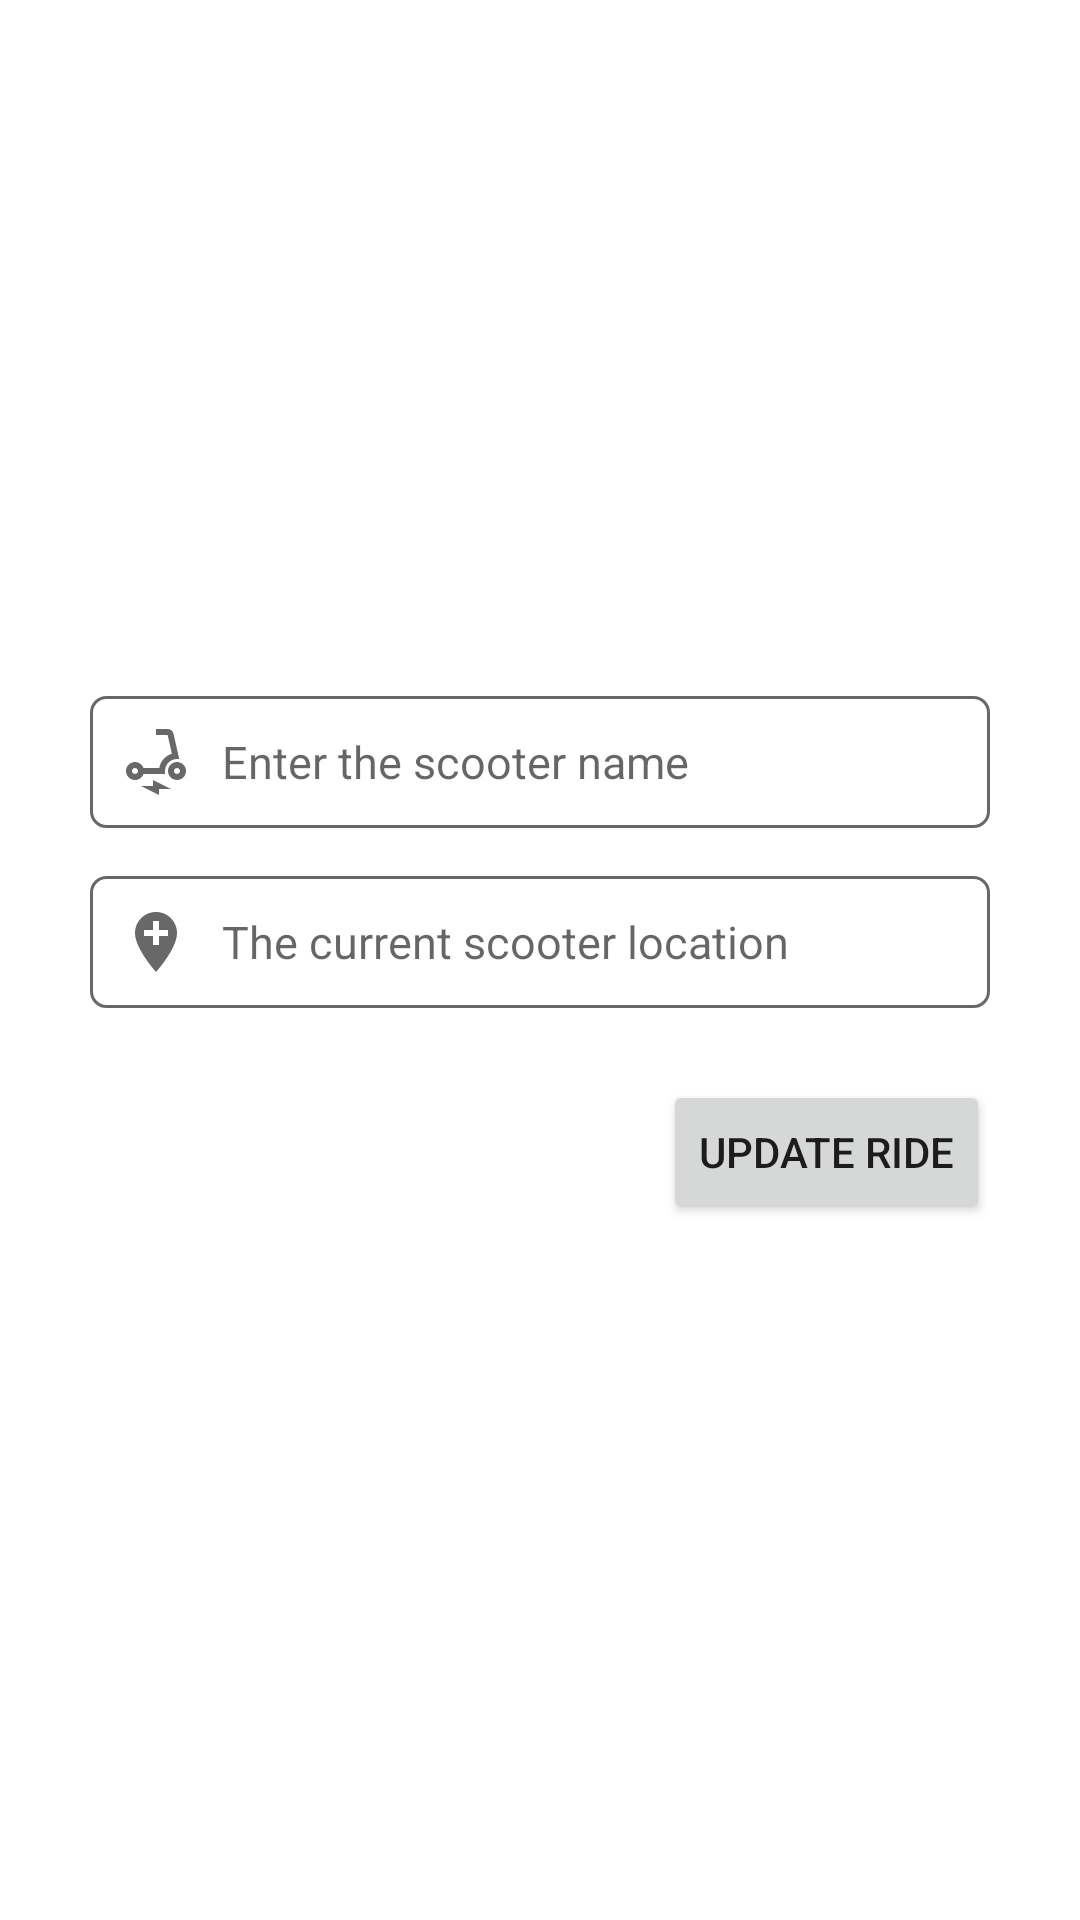

The Android layout XML behind this screen, and the referenced resources:
<!-- AndroidManifest.xml: application theme Theme.ScooterSharing -->
<!-- res/layout/fragment_update_ride.xml -->
<?xml version="1.0" encoding="utf-8"?>
<androidx.constraintlayout.widget.ConstraintLayout xmlns:android="http://schemas.android.com/apk/res/android"
    xmlns:app="http://schemas.android.com/apk/res-auto"
    xmlns:tools="http://schemas.android.com/tools"
    android:layout_width="match_parent"
    android:layout_height="match_parent"
    android:fitsSystemWindows="true"
    tools:context=".fragments.UpdateRideFragment">

    <EditText
        android:id="@+id/scooterName"
        android:layout_width="300dp"
        android:layout_height="wrap_content"
        android:layout_marginBottom="16dp"
        android:autofillHints="scooter_name"
        android:background="@drawable/shape"
        android:drawableStart="@drawable/electric_scooter"
        android:drawablePadding="10dp"
        android:enabled="false"
        android:hint="@string/name"
        android:inputType="none"
        android:padding="10dp"
        android:textSize="15sp"
        app:layout_constraintBottom_toTopOf="@+id/scooterLocation"
        app:layout_constraintHorizontal_bias="0.5"
        app:layout_constraintLeft_toLeftOf="parent"
        app:layout_constraintRight_toRightOf="parent"
        app:layout_constraintTop_toTopOf="parent"
        app:layout_constraintVertical_chainStyle="packed" />

    <EditText
        android:id="@+id/scooterLocation"
        android:layout_width="300dp"
        android:layout_height="wrap_content"
        android:layout_marginBottom="24dp"
        android:autofillHints="location"
        android:background="@drawable/shape"
        android:drawableStart="@drawable/add_location"
        android:drawablePadding="10dp"
        android:hint="@string/location"
        android:inputType="text"
        android:padding="10dp"
        android:textSize="15sp"
        app:layout_constraintBottom_toTopOf="@+id/update_ride_button"
        app:layout_constraintEnd_toEndOf="@+id/scooterName"
        app:layout_constraintTop_toBottomOf="@+id/scooterName" />

    <Button
        android:id="@+id/update_ride_button"
        android:layout_width="wrap_content"
        android:layout_height="wrap_content"
        android:text="@string/update_ride"
        app:layout_constraintBottom_toBottomOf="parent"
        app:layout_constraintEnd_toEndOf="@+id/scooterLocation"
        app:layout_constraintTop_toBottomOf="@+id/scooterLocation" />

</androidx.constraintlayout.widget.ConstraintLayout>
<!-- resources referenced by this layout -->
<resources>
  <!-- drawable add_location (drawable) -->
  <vector android:height="24dp" android:tint="@color/grey_100"
      android:viewportHeight="24" android:viewportWidth="24"
      android:width="24dp" xmlns:android="http://schemas.android.com/apk/res/android">
      <path android:fillColor="@android:color/white" android:pathData="M12,2C8.14,2 5,5.14 5,9c0,5.25 7,13 7,13s7,-7.75 7,-13c0,-3.86 -3.14,-7 -7,-7zM16,10h-3v3h-2v-3L8,10L8,8h3L11,5h2v3h3v2z"/>
  </vector>
  <!-- drawable electric_scooter (drawable) -->
  <vector android:height="24dp" android:tint="@color/grey_100"
      android:viewportHeight="24" android:viewportWidth="24"
      android:width="24dp" xmlns:android="http://schemas.android.com/apk/res/android">
      <path android:fillColor="@android:color/white" android:pathData="M7.82,16H15v-1c0,-2.21 1.79,-4 4,-4h0.74l-1.9,-8.44C17.63,1.65 16.82,1 15.89,1H12v2h3.89l1.4,6.25c0,0 -0.01,0 -0.01,0c-2.16,0.65 -3.81,2.48 -4.19,4.75H7.82c-0.48,-1.34 -1.86,-2.24 -3.42,-1.94c-1.18,0.23 -2.13,1.2 -2.35,2.38C1.7,16.34 3.16,18 5,18C6.3,18 7.4,17.16 7.82,16zM5,16c-0.55,0 -1,-0.45 -1,-1s0.45,-1 1,-1s1,0.45 1,1S5.55,16 5,16z"/>
      <path android:fillColor="@android:color/white" android:pathData="M19,12c-1.66,0 -3,1.34 -3,3s1.34,3 3,3s3,-1.34 3,-3S20.66,12 19,12zM19,16c-0.55,0 -1,-0.45 -1,-1s0.45,-1 1,-1s1,0.45 1,1S19.55,16 19,16z"/>
      <path android:fillColor="@android:color/white" android:pathData="M11,20l-4,0l6,3l0,-2l4,0l-6,-3z"/>
  </vector>
  <!-- drawable shape (drawable) -->
  <?xml version="1.0" encoding="utf-8"?>
  <shape
      xmlns:android="http://schemas.android.com/apk/res/android"
      android:shape="rectangle">
      <solid
          android:color="@android:color/transparent"/>
  
      <corners
          android:bottomRightRadius="5dp"
          android:bottomLeftRadius="5dp"
          android:topLeftRadius="5dp"
          android:topRightRadius="5dp"/>
      <stroke
          android:color="@color/grey_100"
          android:width="1dp"/>
  </shape>
  <string name="location">The current scooter location</string>
  <string name="name">Enter the scooter name</string>
  <string name="update_ride">Update Ride</string>
  <style name="Theme.ScooterSharing" parent="Theme.MaterialComponents.DayNight.DarkActionBar">
          
          <item name="colorPrimary">@color/yellow_500</item>
          <item name="colorPrimaryVariant">@color/yellow_700</item>
          <item name="colorOnPrimary">@color/white</item>
          
          <item name="colorSecondary">@color/teal_200</item>
          <item name="colorSecondaryVariant">@color/teal_700</item>
          <item name="colorOnSecondary">@color/black</item>
          
          <item name="android:statusBarColor">?attr/colorPrimaryVariant</item>
          
      </style>
  <color name="grey_100">#686868</color>
  <color name="yellow_500">#ff9900</color>
  <color name="yellow_700">#FFA927</color>
  <color name="white">#FFFFFFFF</color>
  <color name="teal_200">#FF03DAC5</color>
  <color name="teal_700">#FF018786</color>
  <color name="black">#FF000000</color>
</resources>
